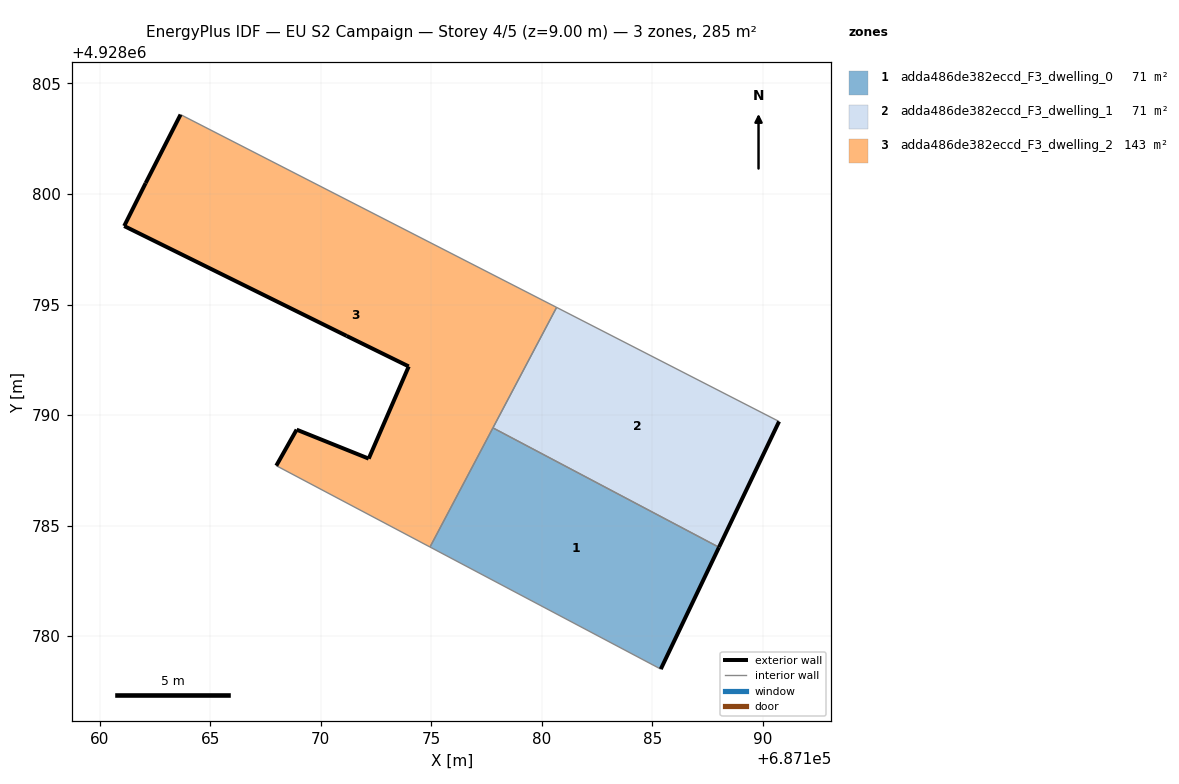
=== STOREY PLAN SPEC (per zone: floor XY polygon, exterior-wall plan segments, windows/doors) ===
zone 1: adda486de382eccd_F3_dwelling_0  (71.3 m²)
  floor: (687185.38, 4928778.51) (687188.02, 4928784.02) (687177.79, 4928789.42) (687174.94, 4928784.03)
  exterior wall: (687188.02, 4928784.02) – (687185.38, 4928778.51)  [6.1 m]
  interior walls: 3
zone 2: adda486de382eccd_F3_dwelling_1  (71.3 m²)
  floor: (687188.02, 4928784.02) (687190.73, 4928789.71) (687180.67, 4928794.87) (687177.79, 4928789.42)
  exterior wall: (687190.73, 4928789.71) – (687188.02, 4928784.02)  [6.3 m]
  interior walls: 3
zone 3: adda486de382eccd_F3_dwelling_2  (142.5 m²)
  floor: (687174.94, 4928784.03) (687180.67, 4928794.87) (687163.66, 4928803.59) (687162.08, 4928800.49) (687161.11, 4928798.55) (687171.17, 4928793.58) (687173.98, 4928792.20) (687172.17, 4928788.03) (687168.91, 4928789.34) (687167.99, 4928787.71)
  exterior wall: (687173.98, 4928792.20) – (687171.17, 4928793.58)  [3.1 m]
  exterior wall: (687171.17, 4928793.58) – (687161.11, 4928798.55)  [11.2 m]
  exterior wall: (687161.11, 4928798.55) – (687162.08, 4928800.49)  [2.2 m]
  exterior wall: (687162.08, 4928800.49) – (687163.66, 4928803.59)  [3.5 m]
  exterior wall: (687167.99, 4928787.71) – (687168.91, 4928789.34)  [1.9 m]
  exterior wall: (687168.91, 4928789.34) – (687172.17, 4928788.03)  [3.5 m]
  exterior wall: (687172.17, 4928788.03) – (687173.98, 4928792.20)  [4.5 m]
  interior walls: 4

=== DERIVED (storey summary) ===
Building: EU S2 Campaign
Storey: 4 of 5  (floor level z = 9.00 m)
Storey gross floor area: 285.0 m²
Zones on this storey: 3
  - adda486de382eccd_F3_dwelling_0: floor 71.3 m²; exterior wall 6.1 m (18.3 m²); WWR 0.0%
  - adda486de382eccd_F3_dwelling_1: floor 71.3 m²; exterior wall 6.3 m (18.9 m²); WWR 0.0%
  - adda486de382eccd_F3_dwelling_2: floor 142.5 m²; exterior wall 29.9 m (89.8 m²); WWR 0.0%
Zone adjacency (shared interzone walls):
  - adda486de382eccd_F3_dwelling_0 ↔ adda486de382eccd_F3_dwelling_1
  - adda486de382eccd_F3_dwelling_0 ↔ adda486de382eccd_F3_dwelling_2
  - adda486de382eccd_F3_dwelling_1 ↔ adda486de382eccd_F3_dwelling_2